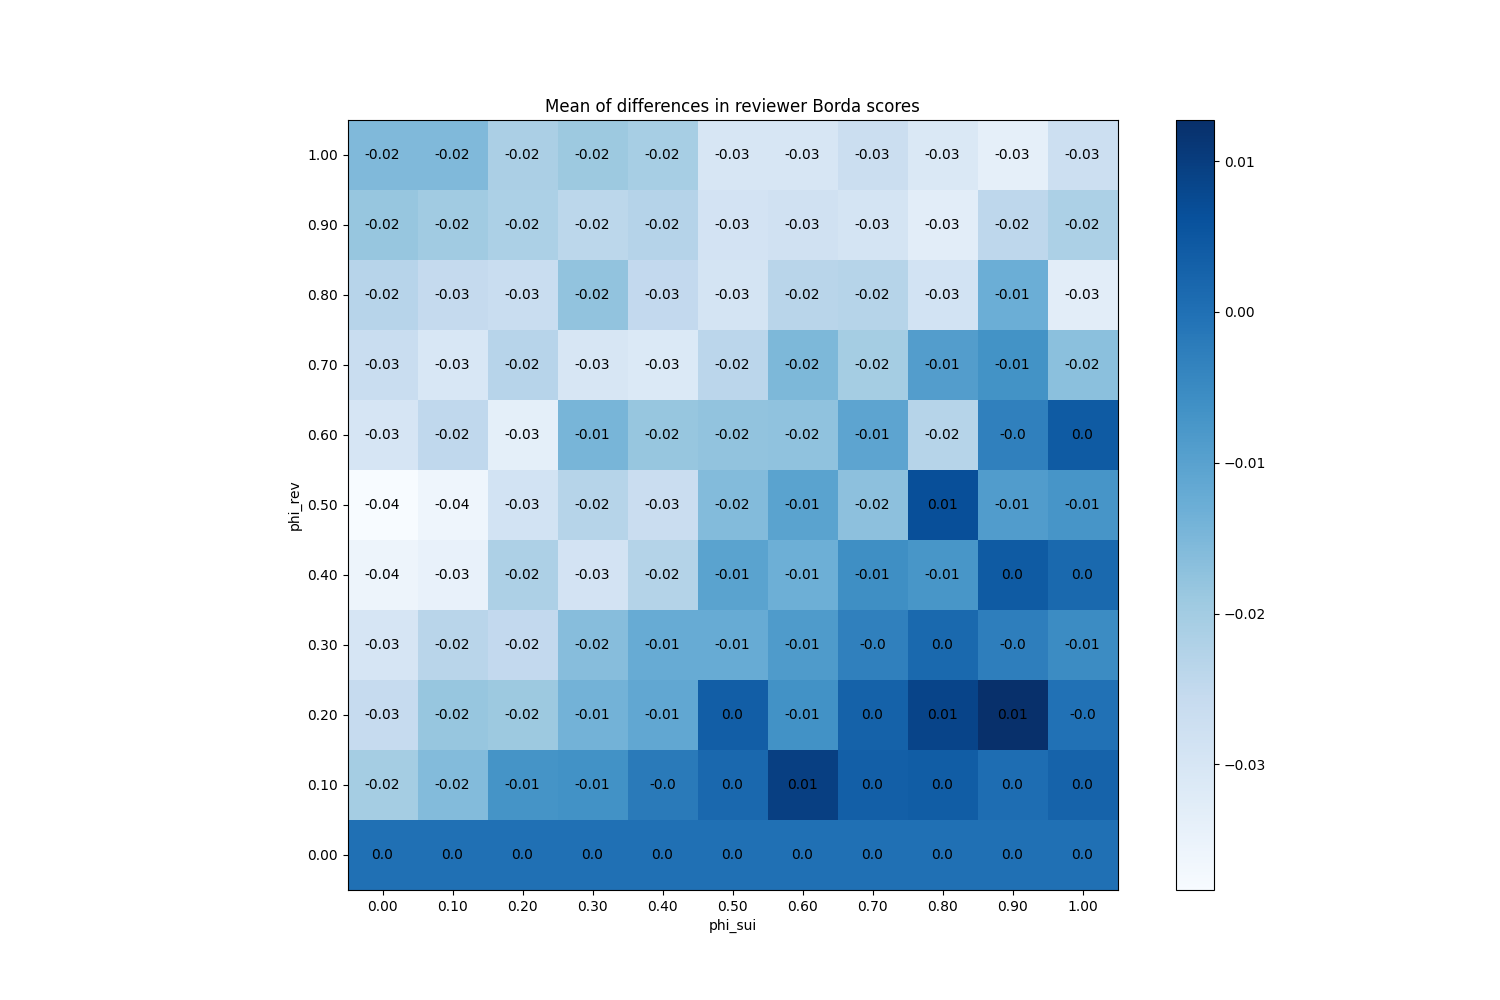

Values plotted in this chart, from the file beside it:
phi_sui, phi_rev
(0.0, 0.0), 0.0
(0.0, 0.1), -0.02033
(0.0, 0.2), -0.02573
(0.0, 0.3), -0.02987
(0.0, 0.4), -0.0358
(0.0, 0.5), -0.03833
(0.0, 0.6), -0.0298
(0.0, 0.7), -0.02647
(0.0, 0.8), -0.0232
(0.0, 0.9), -0.0182
(0.0, 1.0), -0.01553
(0.1, 0.0), 0.0
(0.1, 0.1), -0.0158
(0.1, 0.2), -0.01833
(0.1, 0.3), -0.0234
(0.1, 0.4), -0.03473
(0.1, 0.5), -0.036
(0.1, 0.6), -0.02473
(0.1, 0.7), -0.0304
(0.1, 0.8), -0.02547
(0.1, 0.9), -0.01967
(0.1, 1.0), -0.0154
(0.2, 0.0), 0.0
(0.2, 0.1), -0.006933
(0.2, 0.2), -0.01913
(0.2, 0.3), -0.025
(0.2, 0.4), -0.02167
(0.2, 0.5), -0.02887
(0.2, 0.6), -0.0336
(0.2, 0.7), -0.02327
(0.2, 0.8), -0.02653
(0.2, 0.9), -0.0214
(0.2, 1.0), -0.02133
(0.3, 0.0), 0.0
(0.3, 0.1), -0.006467
(0.3, 0.2), -0.01387
(0.3, 0.3), -0.01627
(0.3, 0.4), -0.029
(0.3, 0.5), -0.023
(0.3, 0.6), -0.01453
(0.3, 0.7), -0.03
(0.3, 0.8), -0.0176
(0.3, 0.9), -0.024
(0.3, 1.0), -0.01913
(0.4, 0.0), 0.0
(0.4, 0.1), -0.001933
(0.4, 0.2), -0.01127
(0.4, 0.3), -0.01233
(0.4, 0.4), -0.02267
(0.4, 0.5), -0.0266
(0.4, 0.6), -0.01827
(0.4, 0.7), -0.0312
(0.4, 0.8), -0.02513
(0.4, 0.9), -0.02293
(0.4, 1.0), -0.0206
(0.5, 0.0), 0.0
(0.5, 0.1), 0.001667
(0.5, 0.2), 0.003667
(0.5, 0.3), -0.01227
(0.5, 0.4), -0.0104
... 61 more rows
